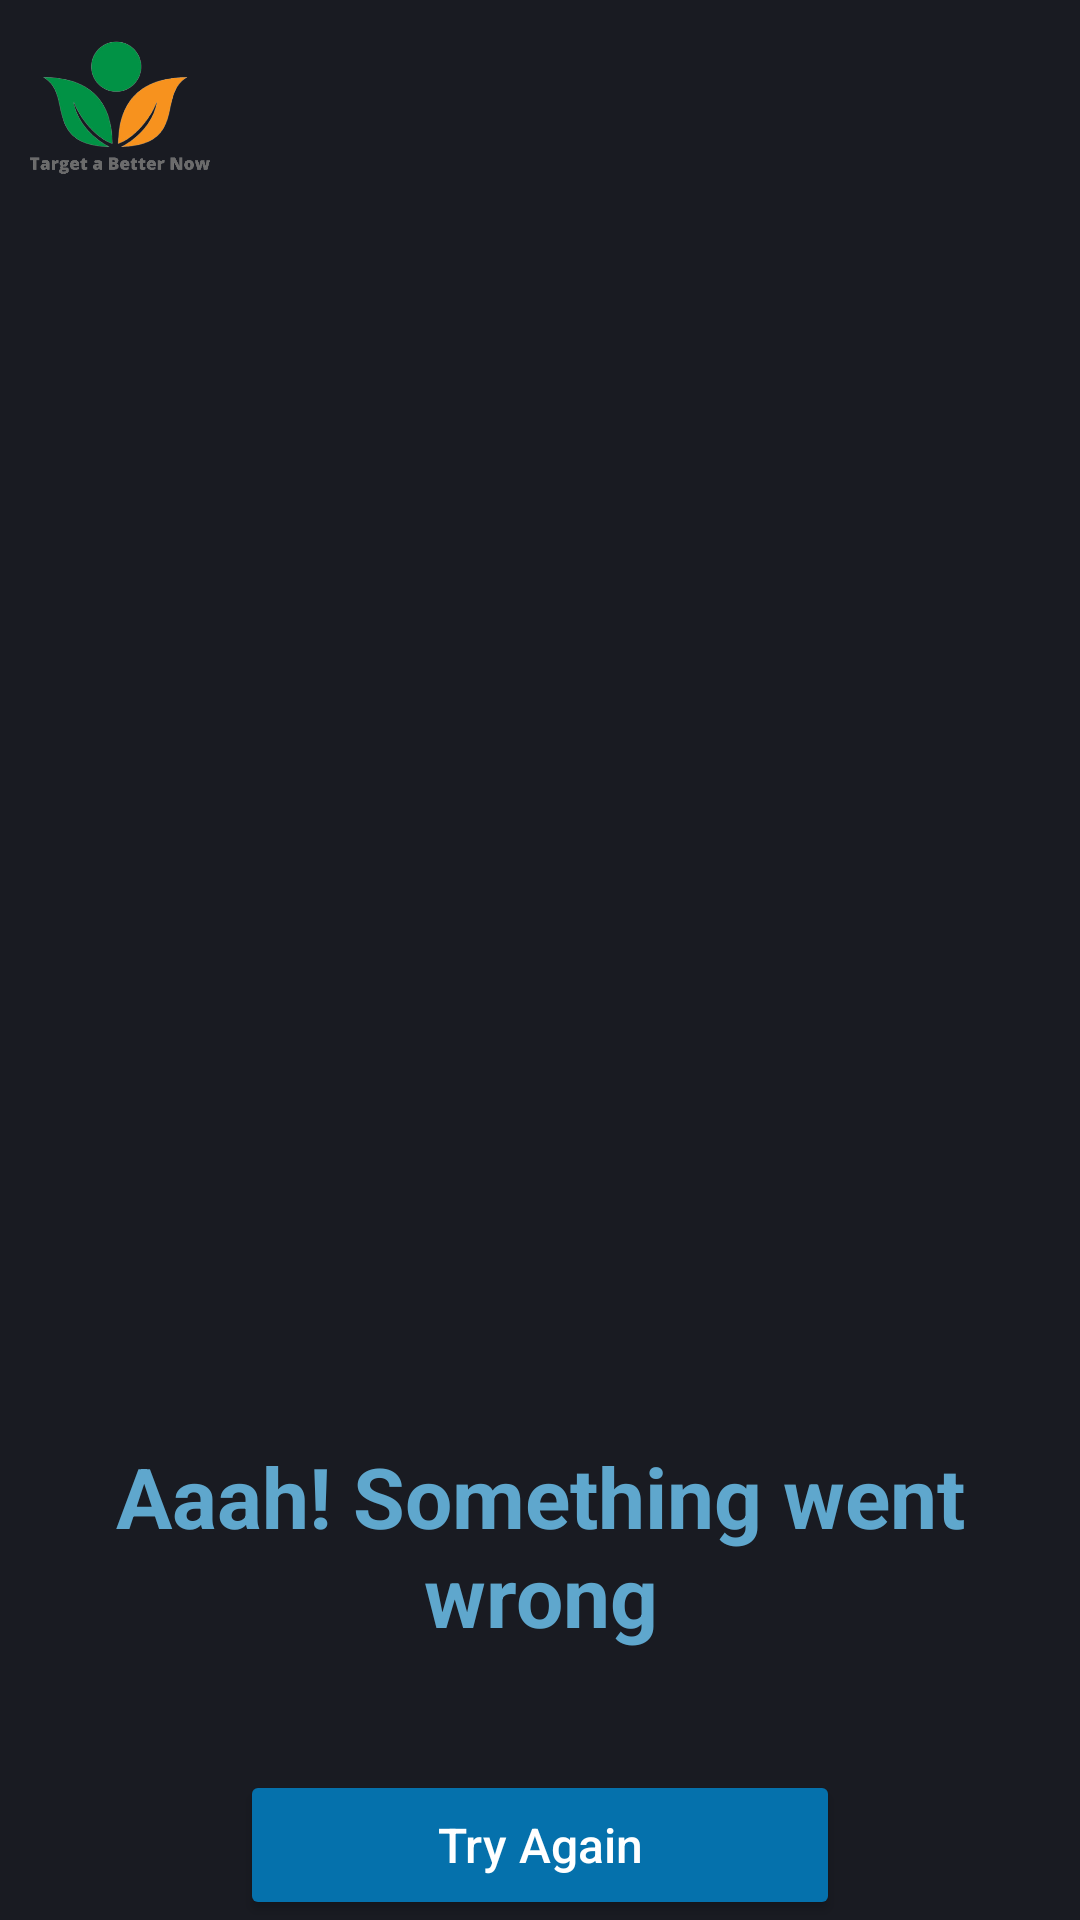

Layout XML and referenced resources for this Android screen:
<!-- AndroidManifest.xml: application theme Theme.UI_layout_Testing -->
<!-- res/layout/activity_error.xml -->
<?xml version="1.0" encoding="utf-8"?>
<RelativeLayout xmlns:android="http://schemas.android.com/apk/res/android"
    xmlns:app="http://schemas.android.com/apk/res-auto"
    xmlns:tools="http://schemas.android.com/tools"
    android:layout_width="match_parent"
    android:layout_height="match_parent"
    tools:context=".ErrorActivity"
    android:background="#191B22">
    <ImageView
        android:layout_width="80dp"
        android:id="@+id/logo"
        android:layout_height="80dp"
        android:background="@drawable/index"
        />

    <ImageView
        android:layout_width="800dp"
        android:layout_height="400dp"
        android:layout_marginHorizontal="10dp"
        android:layout_marginTop="110dp"
        android:background="@drawable/error55" />
    <TextView
        android:layout_width="match_parent"
        android:layout_height="wrap_content"
        android:gravity="center"
        android:textSize="28dp"
        android:text="Aaah! Something went wrong"
        android:layout_marginTop="480dp"
        android:textColor="#5FA7CD"
        android:textStyle="bold"
        android:layout_centerHorizontal="true" />


    <Button
        android:id="@+id/tryAgain"
        android:layout_width="200dp"
        android:layout_height="60dp"
        android:layout_marginTop="590dp"
        android:layout_centerHorizontal="true"
        android:text="Try Again"
        android:textAllCaps="false"
        android:textSize="16sp"
        android:backgroundTint="#0571AC"/>
    <Button
        android:id="@+id/uploadAgain"
        android:layout_width="200dp"
        android:layout_height="60dp"
        android:layout_marginTop="650dp"
        android:layout_centerHorizontal="true"
        android:layout_marginHorizontal="5dp"
        android:text="Upload Again"
        android:textAllCaps="false"
        android:textSize="16sp"
        android:backgroundTint="#1E1E1E"/>


</RelativeLayout>
<!-- resources referenced by this layout -->
<resources>
  <!-- drawable index: png bitmap (drawable, 50387 bytes) -->
  <style name="Theme.UI_layout_Testing" parent="Theme.MaterialComponents.NoActionBar">
          
          <item name="colorPrimary">@color/purple_500</item>
          <item name="colorPrimaryVariant">@color/purple_700</item>
          <item name="colorOnPrimary">@color/white</item>
          
          <item name="colorSecondary">@color/teal_200</item>
          <item name="colorSecondaryVariant">@color/teal_700</item>
          <item name="colorOnSecondary">@color/black</item>
          
          <item name="android:statusBarColor" tools:targetApi="l">?attr/colorPrimaryVariant</item>
          
      </style>
  <!-- not gathered from this repository: default colours our renderer supplied (Android Studio template values) -->
  <color name="purple_500">#FF6200EE</color>
  <color name="purple_700">#FF3700B3</color>
  <color name="teal_200">#FF03DAC5</color>
  <color name="teal_700">#FF018786</color>
  <color name="black">#FF000000</color>
  <color name="white">#FFFFFFFF</color>
</resources>
